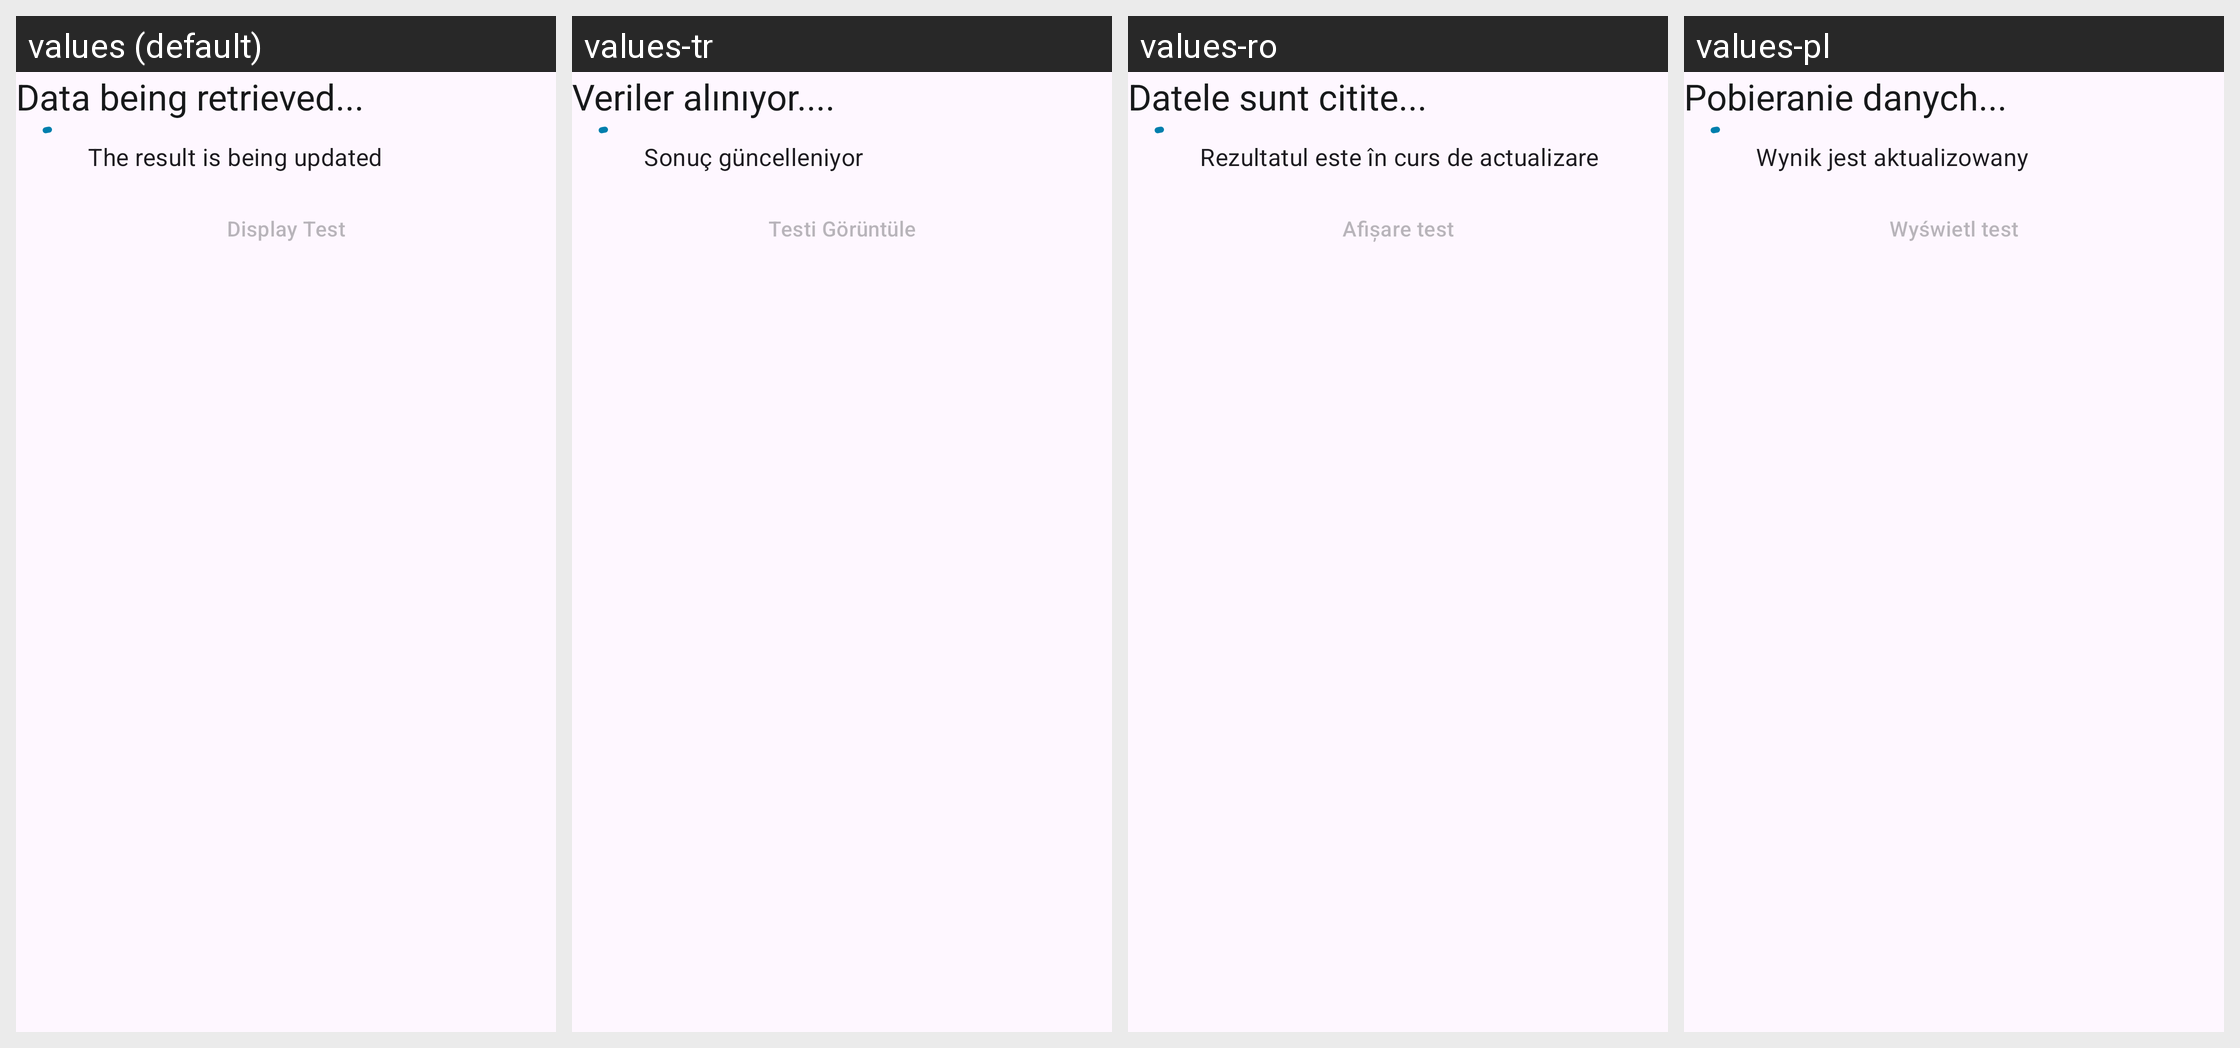

Strings drawn on this Android screen and how each of the app's shown locales translates them:
Android screen res/layout/home_submission_status_card_fetching.xml rendered under 4 locales, left to right: values (default), values-tr, values-ro, values-pl. Device: Nexus 5 (rendered at 1080×1920; each locale shown at half size, 540×960, under a caption strip naming it); theme AppTheme.
Other locales in the repository, not shown: values-ar, values-bg, values-de, values-en, values-pt, values-ru, values-uk.
Strings drawn on this screen, with the default value and each locale's value (text and hints the layout hard-codes, and strings that could not be matched under every locale, appear in the picture but are not listed):

submission_status_card_title_fetching
  values: Data being retrieved...
  values-tr: Veriler alınıyor....
  values-ro: Datele sunt citite...
  values-pl: Pobieranie danych...

submission_status_card_body_fetching
  values: The result is being updated
  values-tr: Sonuç güncelleniyor
  values-ro: Rezultatul este în curs de actualizare
  values-pl: Wynik jest aktualizowany

submission_status_card_button_show_results
  values: Display Test
  values-tr: Testi Görüntüle
  values-ro: Afișare test
  values-pl: Wyświetl test
